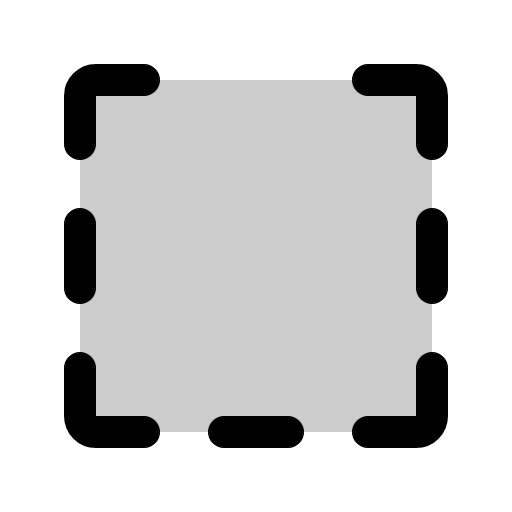
t = 0.00 s
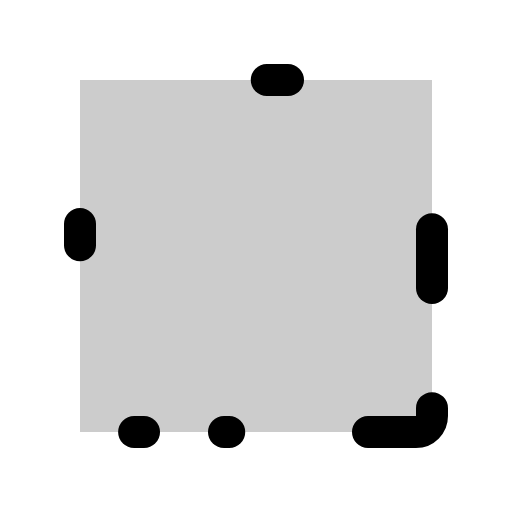
t = 2.10 s
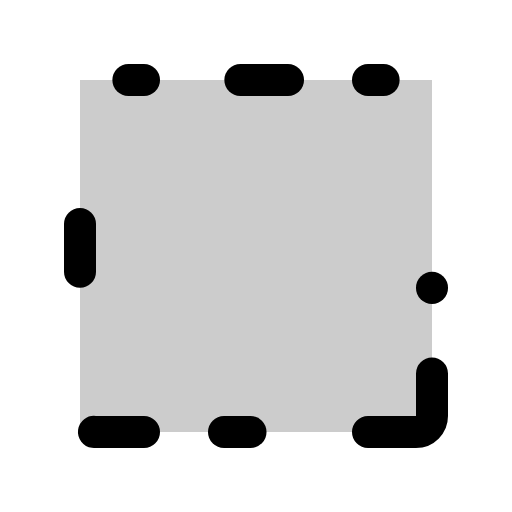
t = 2.48 s
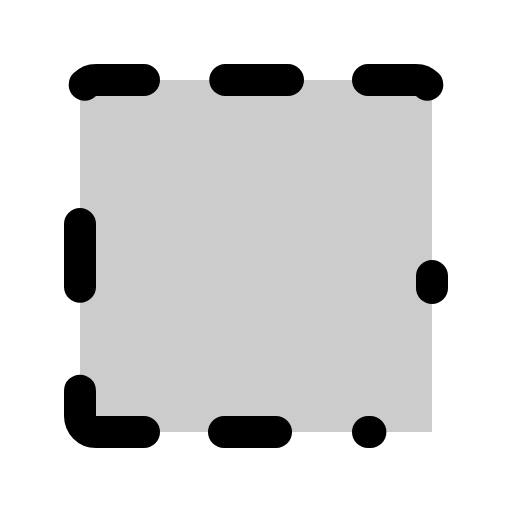
t = 2.85 s
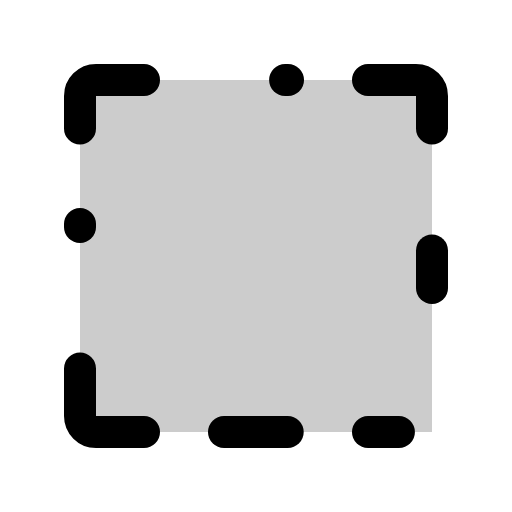
t = 3.23 s

The animated SVG that drew these frames (rendered in a browser with its animation timeline set to each time). Animation: 1 CSS @keyframes rule; one cycle of 3.60 s, repeats indefinitely.

<svg xmlns="http://www.w3.org/2000/svg" viewBox="0 0 256 256">
  <style>
    .draw-line {
      stroke-dasharray: 1;
      stroke-dashoffset: 0;
    }
    svg:hover .draw-line {
      animation: phosphor-draw-in 1.5s ease-in-out infinite;
    }
    @keyframes phosphor-draw-in {
      0%   { stroke-dashoffset: 1; }
      100% { stroke-dashoffset: 0; }
    }
  </style><rect width="256" height="256" fill="none"/><rect x="40" y="40" width="176" height="176" opacity="0.2"/><line x1="144" y1="40" x2="112" y2="40" fill="none" stroke="currentColor" stroke-linecap="round" stroke-linejoin="round" stroke-width="16" class="draw-line" pathLength="1" style="animation-delay: 0s"/><line x1="112" y1="216" x2="144" y2="216" fill="none" stroke="currentColor" stroke-linecap="round" stroke-linejoin="round" stroke-width="16" class="draw-line" pathLength="1" style="animation-delay: 0.3s"/><path d="M184,40h24a8,8,0,0,1,8,8V72" fill="none" stroke="currentColor" stroke-linecap="round" stroke-linejoin="round" stroke-width="16" class="draw-line" pathLength="1" style="animation-delay: 0.6s"/><line x1="216" y1="144" x2="216" y2="112" fill="none" stroke="currentColor" stroke-linecap="round" stroke-linejoin="round" stroke-width="16" class="draw-line" pathLength="1" style="animation-delay: 0.9s"/><path d="M184,216h24a8,8,0,0,0,8-8V184" fill="none" stroke="currentColor" stroke-linecap="round" stroke-linejoin="round" stroke-width="16" class="draw-line" pathLength="1" style="animation-delay: 1.2s"/><line x1="40" y1="112" x2="40" y2="144" fill="none" stroke="currentColor" stroke-linecap="round" stroke-linejoin="round" stroke-width="16" class="draw-line" pathLength="1" style="animation-delay: 1.5s"/><path d="M72,216H48a8,8,0,0,1-8-8V184" fill="none" stroke="currentColor" stroke-linecap="round" stroke-linejoin="round" stroke-width="16" class="draw-line" pathLength="1" style="animation-delay: 1.8s"/><path d="M72,40H48a8,8,0,0,0-8,8V72" fill="none" stroke="currentColor" stroke-linecap="round" stroke-linejoin="round" stroke-width="16" class="draw-line" pathLength="1" style="animation-delay: 2.1s"/></svg>
